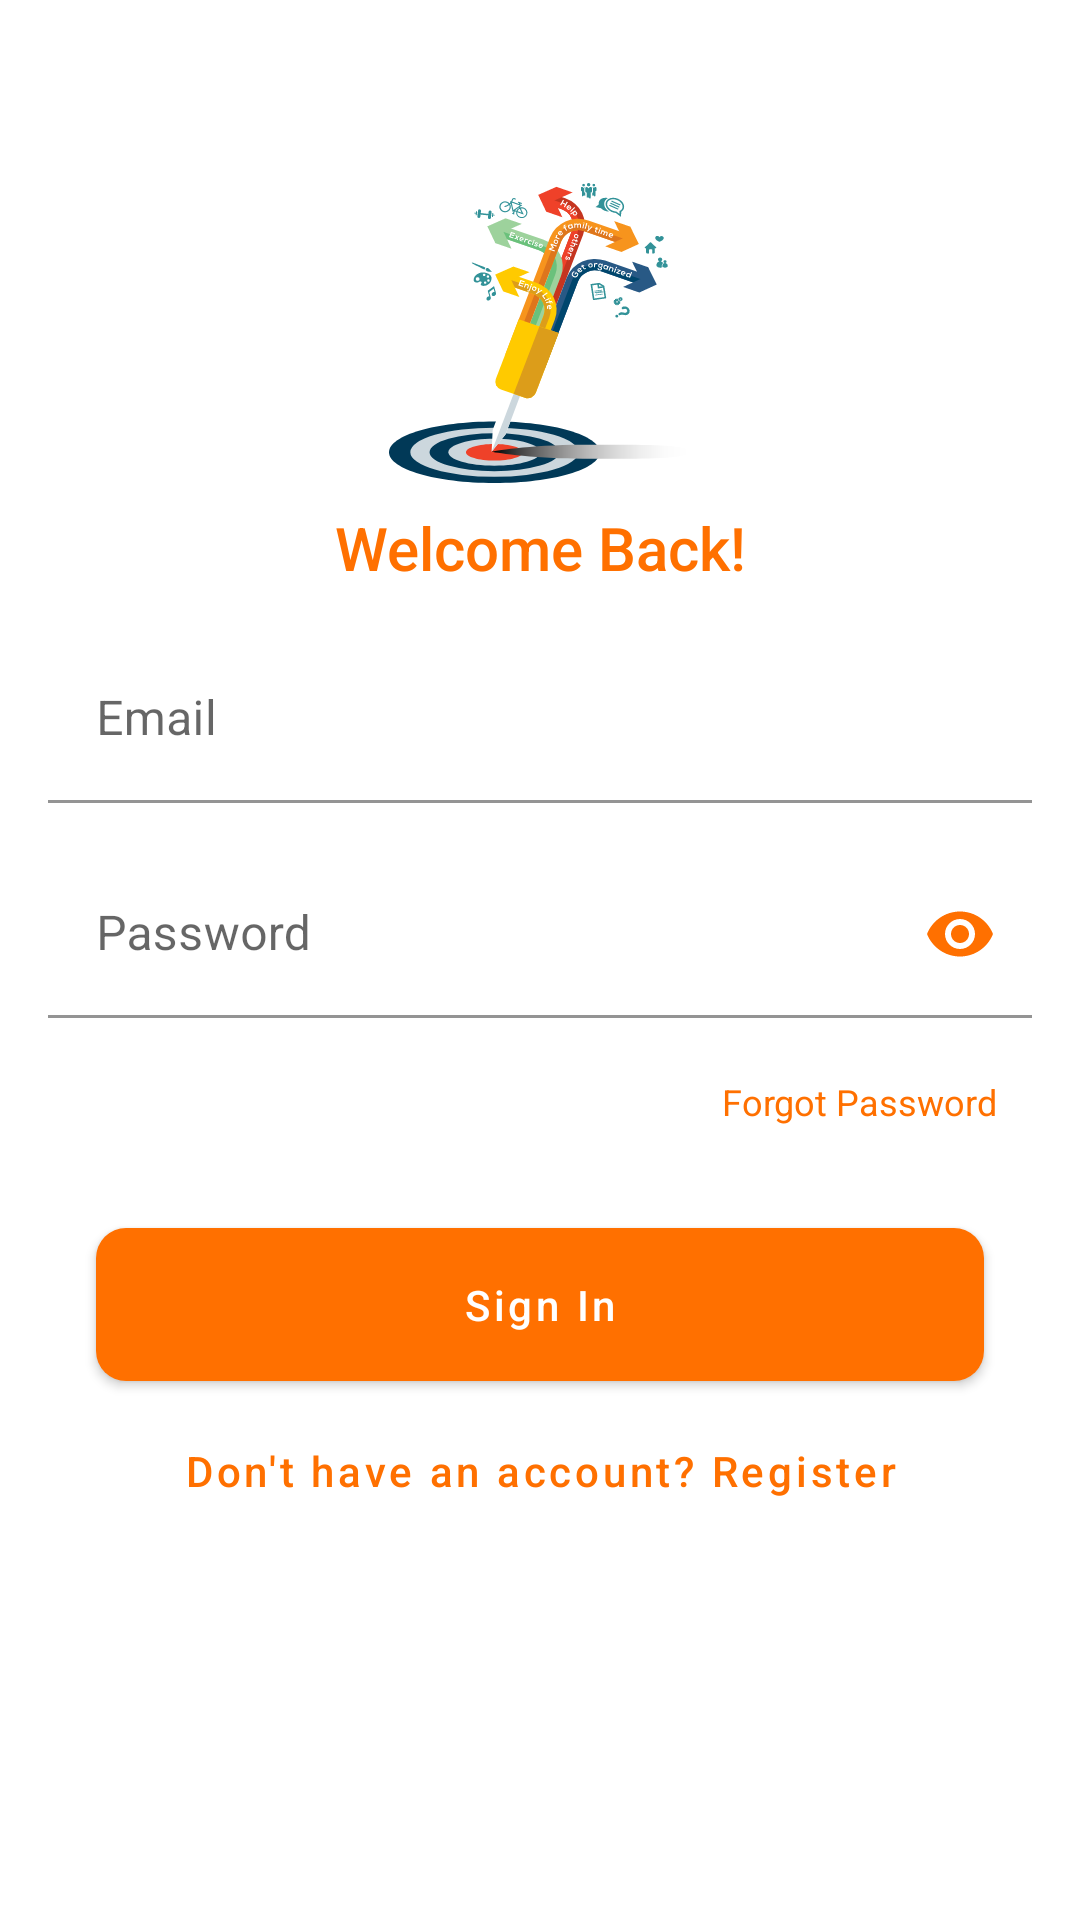

Reconstruct the res/layout file that produces this screen, plus the resources it refers to.
<!-- AndroidManifest.xml: application theme AppTheme -->
<!-- res/layout/fragment_login.xml -->
<?xml version="1.0" encoding="utf-8"?>
<androidx.constraintlayout.widget.ConstraintLayout xmlns:android="http://schemas.android.com/apk/res/android"
    xmlns:app="http://schemas.android.com/apk/res-auto"
    xmlns:tools="http://schemas.android.com/tools"
    android:layout_width="match_parent"
    android:layout_height="match_parent"
    android:layout_gravity="center"
    tools:context=".signup.LoginFragment">

    <ScrollView
        android:layout_width="match_parent"
        android:layout_height="wrap_content"
        app:layout_constraintBottom_toBottomOf="parent"
        app:layout_constraintEnd_toEndOf="parent"
        app:layout_constraintHorizontal_bias="0.0"
        app:layout_constraintStart_toStartOf="parent"
        app:layout_constraintTop_toTopOf="parent"
        app:layout_constraintVertical_bias="0.429">

        <androidx.constraintlayout.widget.ConstraintLayout
            android:layout_width="match_parent"
            android:layout_height="wrap_content"
            android:layout_gravity="center">

            <ImageView
                android:layout_width="100dp"
                android:layout_height="100dp"
                android:layout_margin="8dp"
                android:background="@drawable/ic_logo"

                app:layout_constraintBottom_toTopOf="@+id/textView"
                app:layout_constraintEnd_toEndOf="parent"
                app:layout_constraintHorizontal_bias="0.498"
                app:layout_constraintStart_toStartOf="parent"
                app:layout_constraintTop_toTopOf="parent"
                app:layout_constraintVertical_bias="0.833" />

            <TextView
                android:id="@+id/textView"
                android:layout_width="match_parent"
                android:layout_height="wrap_content"
                android:gravity="center"
                android:text="@string/welcome_back"
                android:textAppearance="@style/TextAppearance.AppCompat.Title"
                android:textColor="@color/colorPrimary"
                app:layout_constraintBottom_toBottomOf="parent"
                app:layout_constraintEnd_toEndOf="parent"
                app:layout_constraintHorizontal_bias="0.0"
                app:layout_constraintStart_toStartOf="parent"
                app:layout_constraintTop_toTopOf="parent"
                app:layout_constraintVertical_bias="0.237" />

            <com.google.android.material.textfield.TextInputLayout
                android:id="@+id/email_text_input_rg"
                android:layout_width="match_parent"
                android:layout_height="wrap_content"
                android:layout_margin="16dp"
                android:layout_marginTop="52dp"
                android:hint="@string/email"
                app:layout_constraintEnd_toEndOf="parent"
                app:layout_constraintStart_toStartOf="parent"
                app:layout_constraintTop_toBottomOf="@+id/textView">

                <EditText
                    android:id="@+id/email_et_login"
                    android:layout_width="match_parent"
                    android:layout_height="wrap_content"
                    android:background="@android:color/transparent"
                    android:inputType="textEmailAddress" />
            </com.google.android.material.textfield.TextInputLayout>

            <com.google.android.material.textfield.TextInputLayout
                android:id="@+id/password_text_input"
                android:layout_width="match_parent"
                android:layout_height="wrap_content"
                android:layout_margin="16dp"
                android:hint="@string/password"
                app:layout_constraintEnd_toEndOf="parent"
                app:layout_constraintStart_toStartOf="parent"
                app:layout_constraintTop_toBottomOf="@+id/email_text_input_rg"
                app:passwordToggleEnabled="true"
                app:passwordToggleTint="@color/colorPrimary">

                <EditText
                    android:id="@+id/password_et_login"
                    android:layout_width="match_parent"
                    android:layout_height="wrap_content"
                    android:background="@android:color/transparent"
                    android:inputType="textPassword" />
            </com.google.android.material.textfield.TextInputLayout>

            <com.google.android.material.button.MaterialButton
                android:id="@+id/forgot_password"
                style="@style/Widget.MaterialComponents.Button.TextButton"
                android:layout_width="wrap_content"
                android:layout_height="wrap_content"
                android:layout_margin="4dp"
                android:gravity="end|center_vertical"
                android:text="@string/forgot_password"
                android:textAppearance="@style/TextAppearance.AppCompat.Caption"
                app:layout_constraintEnd_toEndOf="@id/password_text_input"
                app:layout_constraintHorizontal_bias="1.0"
                app:layout_constraintStart_toStartOf="@id/password_text_input"
                app:layout_constraintTop_toBottomOf="@+id/password_text_input" />

            <com.google.android.material.button.MaterialButton
                android:id="@+id/sign_in_btn"
                style="@style/button_rg"
                android:layout_width="match_parent"
                android:layout_height="wrap_content"
                android:text="@string/sign_in"
                app:layout_constraintEnd_toEndOf="parent"
                app:layout_constraintHorizontal_bias="0.0"
                app:layout_constraintStart_toStartOf="parent"
                app:layout_constraintTop_toBottomOf="@+id/forgot_password" />

            <com.google.android.material.button.MaterialButton
                android:id="@+id/register_link_btn"
                style="@style/text_button"
                android:layout_width="match_parent"
                android:layout_height="wrap_content"
                android:layout_marginStart="32dp"
                android:layout_marginEnd="32dp"
                android:text="@string/register_link_text"
                android:textAllCaps="false"
                app:layout_constraintEnd_toEndOf="parent"
                app:layout_constraintStart_toStartOf="parent"
                app:layout_constraintTop_toBottomOf="@+id/sign_in_btn" />


        </androidx.constraintlayout.widget.ConstraintLayout>
    </ScrollView>
</androidx.constraintlayout.widget.ConstraintLayout>
<!-- resources referenced by this layout -->
<resources>
  <color name="colorPrimary">#FF7000</color>
  <!-- drawable ic_logo: vector/xml drawable (drawable, 33177 chars, omitted) -->
  <string name="email">Email</string>
  <string name="forgot_password">Forgot Password</string>
  <string name="password">Password</string>
  <string name="register_link_text">Don\'t have an account? Register</string>
  <string name="sign_in">Sign In</string>
  <string name="welcome_back">Welcome Back!</string>
  <style name="button_rg" parent="Widget.MaterialComponents.Button">
          <item name="android:layout_marginStart">32dp</item>
          <item name="android:layout_marginTop">12dp</item>
          <item name="android:layout_marginEnd">32dp</item>
          <item name="android:padding">16dp</item>
          <item name="android:textAllCaps">false</item>
          <item name="cornerRadius">10dp</item>
          <item name="elevation">6dp</item>
      </style>
  <style name="text_button" parent="Widget.MaterialComponents.Button.TextButton">
          <item name="android:padding">8dp</item>
      </style>
  <style name="AppTheme" parent="Theme.MaterialComponents.Light.NoActionBar">
          
          <item name="colorPrimary">@color/colorPrimary</item>
          <item name="colorPrimaryDark">@color/colorPrimaryDark</item>
          <item name="colorAccent">@color/colorAccent</item>
      </style>
  <color name="colorPrimaryDark">#E26A0D</color>
  <color name="colorAccent">#FF9B4D</color>
</resources>
